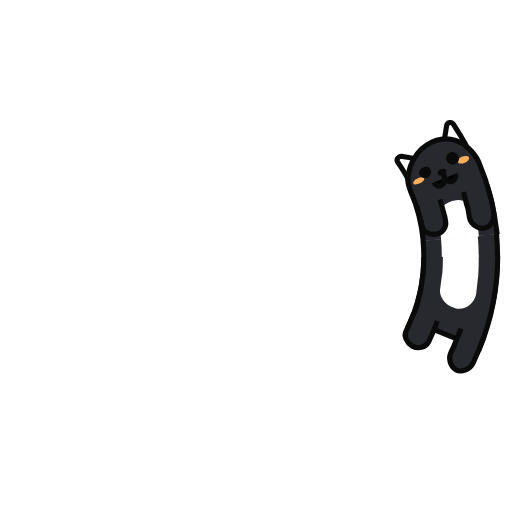
t = 0.00 s
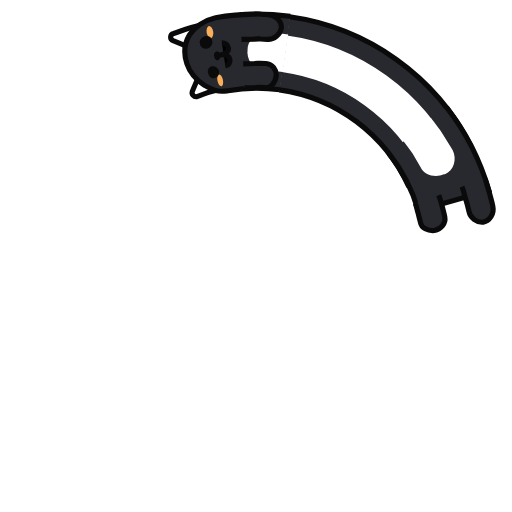
t = 0.25 s
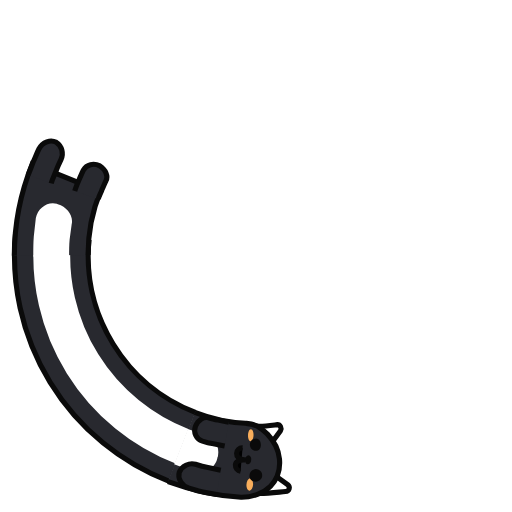
t = 0.50 s
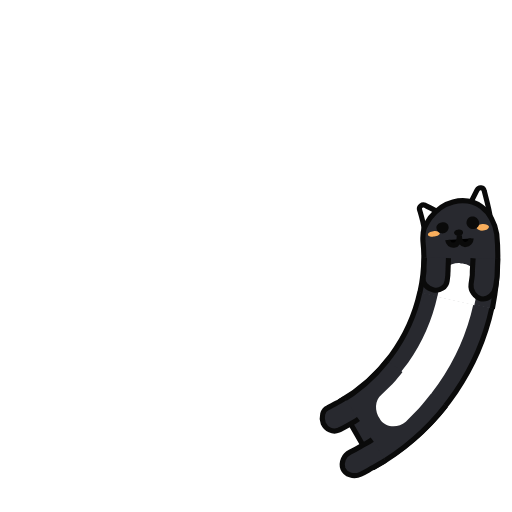
t = 0.75 s

The animated SVG that drew these frames (rendered in a browser with its animation timeline set to each time). Animation: 7 SMIL elements (animate=4,animateTransform=3); one cycle of 1.00 s, repeats indefinitely.

<?xml version="1.0" encoding="utf-8"?>
<svg xmlns="http://www.w3.org/2000/svg" xmlns:xlink="http://www.w3.org/1999/xlink" style="margin: auto; background: none; display: block; shape-rendering: auto;" width="200px" height="200px" viewBox="0 0 100 100" preserveAspectRatio="xMidYMid">
<g>
  <animateTransform attributeName="transform" type="rotate" values="360 50 50;0 50 50" keyTimes="0;1" dur="1s" repeatCount="indefinite" calcMode="spline" keySplines="0.5 0 0.5 1" begin="-0.1s"></animateTransform>
  <circle cx="50" cy="50" r="39.891" stroke="#28292f" stroke-width="14.4" fill="none" stroke-dasharray="0 300">
    <animate attributeName="stroke-dasharray" values="15 300;55.1413599195142 300;15 300" keyTimes="0;0.5;1" dur="1s" repeatCount="indefinite" calcMode="linear" keySplines="0 0.4 0.6 1;0.4 0 1 0.6" begin="-0.046s"></animate>
  </circle>
  <circle cx="50" cy="50" r="39.891" stroke="#ffffff" stroke-width="7.2" fill="none" stroke-dasharray="0 300">
    <animate attributeName="stroke-dasharray" values="15 300;55.1413599195142 300;15 300" keyTimes="0;0.5;1" dur="1s" repeatCount="indefinite" calcMode="linear" keySplines="0 0.4 0.6 1;0.4 0 1 0.6" begin="-0.046s"></animate>
  </circle>
  <circle cx="50" cy="50" r="32.771" stroke="#0a0a0a" stroke-width="1" fill="none" stroke-dasharray="0 300">
    <animate attributeName="stroke-dasharray" values="15 300;45.299378454348094 300;15 300" keyTimes="0;0.5;1" dur="1s" repeatCount="indefinite" calcMode="linear" keySplines="0 0.4 0.6 1;0.4 0 1 0.6" begin="-0.046s"></animate>
  </circle>
  <circle cx="50" cy="50" r="47.171" stroke="#0a0a0a" stroke-width="1" fill="none" stroke-dasharray="0 300">
    <animate attributeName="stroke-dasharray" values="15 300;66.03388996804073 300;15 300" keyTimes="0;0.5;1" dur="1s" repeatCount="indefinite" calcMode="linear" keySplines="0 0.4 0.6 1;0.4 0 1 0.6" begin="-0.046s"></animate>
  </circle>
</g>

<g>
  <animateTransform attributeName="transform" type="rotate" values="360 50 50;0 50 50" keyTimes="0;1" dur="1s" repeatCount="indefinite" calcMode="spline" keySplines="0.5 0 0.5 1"></animateTransform>
  <path fill="#28292f" stroke="#0a0a0a" d="M97.2,50.1c0,6.1-1.2,12.2-3.5,17.9l-13.3-5.4c1.6-3.9,2.4-8.2,2.4-12.4"></path>
  <path fill="#ffffff" d="M93.5,49.9c0,1.2,0,2.7-0.1,3.9l-0.4,3.6c-0.4,2-2.3,3.3-4.1,2.8l-0.2-0.1c-1.8-0.5-3.1-2.3-2.7-3.9l0.4-3 c0.1-1,0.1-2.3,0.1-3.3"></path>
  <path fill="#28292f" stroke="#0a0a0a" d="M85.4,62.7c-0.2,0.7-0.5,1.4-0.8,2.1c-0.3,0.7-0.6,1.4-0.9,2c-0.6,1.1-2,1.4-3.2,0.8c-1.1-0.7-1.7-2-1.2-2.9 c0.3-0.6,0.5-1.2,0.8-1.8c0.2-0.6,0.6-1.2,0.7-1.8"></path>
  <path fill="#28292f" stroke="#0a0a0a" d="M94.5,65.8c-0.3,0.9-0.7,1.7-1,2.6c-0.4,0.9-0.7,1.7-1.1,2.5c-0.7,1.4-2.3,1.9-3.4,1.3h0 c-1.1-0.7-1.5-2.2-0.9-3.4c0.4-0.8,0.7-1.5,1-2.3c0.3-0.8,0.7-1.5,0.9-2.3"></path>
</g>
<g>
  <animateTransform attributeName="transform" type="rotate" values="360 50 50;0 50 50" keyTimes="0;1" dur="1s" repeatCount="indefinite" calcMode="spline" keySplines="0.5 0 0.5 1" begin="-0.1s"></animateTransform>
  <path fill="#ffffff" stroke="#0a0a0a" d="M86.9,35.3l-6,2.4c-0.4-1.2-1.1-2.4-1.7-3.5c-0.2-0.5,0.3-1.1,0.9-1C82.3,33.8,84.8,34.4,86.9,35.3z"></path>
  <path fill="#ffffff" stroke="#0a0a0a" d="M87.1,35.3l6-2.4c-0.6-1.7-1.5-3.3-2.3-4.9c-0.3-0.7-1.2-0.6-1.4,0.1C88.8,30.6,88.2,33,87.1,35.3z"></path>
  <path fill="#28292f" stroke="#0a0a0a" d="M82.8,50.1c0-3.4-0.5-6.8-1.6-10c-0.2-0.8-0.4-1.5-0.3-2.3c0.1-0.8,0.4-1.6,0.7-2.4c0.7-1.5,1.9-3.1,3.7-4l0,0 c1.8-0.9,3.7-1.1,5.6-0.3c0.9,0.4,1.7,1,2.4,1.8c0.7,0.8,1.3,1.7,1.7,2.8c1.5,4.6,2.2,9.5,2.3,14.4"></path>
  <path fill="#ffffff" d="M86.3,50.2l0-0.9l-0.1-0.9l-0.1-1.9c0-0.9,0.2-1.7,0.7-2.3c0.5-0.7,1.3-1.2,2.3-1.4l0.3,0 c0.9-0.2,1.9,0,2.6,0.6c0.7,0.5,1.3,1.4,1.4,2.4l0.2,2.2l0.1,1.1l0,1.1"></path>
  <path fill="#f9ae5c" d="M93.2,34.6c0.1,0.4-0.3,0.8-0.9,1c-0.6,0.2-1.2,0.1-1.4-0.2c-0.1-0.3,0.3-0.8,0.9-1 C92.4,34.2,93,34.3,93.2,34.6z"></path>
  <path fill="#f9ae5c" d="M81.9,38.7c0.1,0.3,0.7,0.3,1.3,0.1c0.6-0.2,1-0.6,0.9-0.9c-0.1-0.3-0.7-0.3-1.3-0.1 C82.2,38,81.8,38.4,81.9,38.7z"></path>
  <path fill="#0a0a0a" d="M88.5,36.8c0.1,0.3-0.2,0.7-0.6,0.8c-0.5,0.2-0.9,0-1.1-0.3c-0.1-0.3,0.2-0.7,0.6-0.8C87.9,36.3,88.4,36.4,88.5,36.8z"></path>
  <path stroke="#0a0a0a" d="M85.9,38.9c0.2,0.6,0.8,0.9,1.4,0.7c0.6-0.2,0.9-0.9,0.6-2.1c0.3,1.2,1,1.7,1.6,1.5c0.6-0.2,0.9-0.8,0.8-1.4"></path>
  <path fill="#28292f" stroke="#0a0a0a" d="M86.8,42.3l0.4,2.2c0.1,0.4,0.1,0.7,0.2,1.1l0.1,1.1c0.1,1.2-0.9,2.3-2.2,2.3c-1.3,0-2.5-0.8-2.5-1.9l-0.1-1 c0-0.3-0.1-0.6-0.2-1l-0.3-1.9"></path>
  <path fill="#28292f" stroke="#0a0a0a" d="M96.2,40.3l0.5,2.7c0.1,0.5,0.2,0.9,0.2,1.4l0.1,1.4c0.1,1.5-0.9,2.8-2.2,2.9h0c-1.3,0-2.5-1.1-2.6-2.4 L92.1,45c0-0.4-0.1-0.8-0.2-1.2l-0.4-2.5"></path>
  <path fill="#0a0a0a" d="M91.1,34.1c0.3,0.7,0,1.4-0.7,1.6c-0.6,0.2-1.3-0.1-1.6-0.7c-0.2-0.6,0-1.4,0.7-1.6C90.1,33.1,90.8,33.5,91.1,34.1z"></path>
  <path fill="#0a0a0a" d="M85.5,36.3c0.2,0.6-0.1,1.2-0.7,1.5c-0.6,0.2-1.3,0-1.5-0.6C83,36.7,83.4,36,84,35.8C84.6,35.5,85.3,35.7,85.5,36.3z"></path>

</g>
<!-- [ldio] generated by https://loading.io/ --></svg>